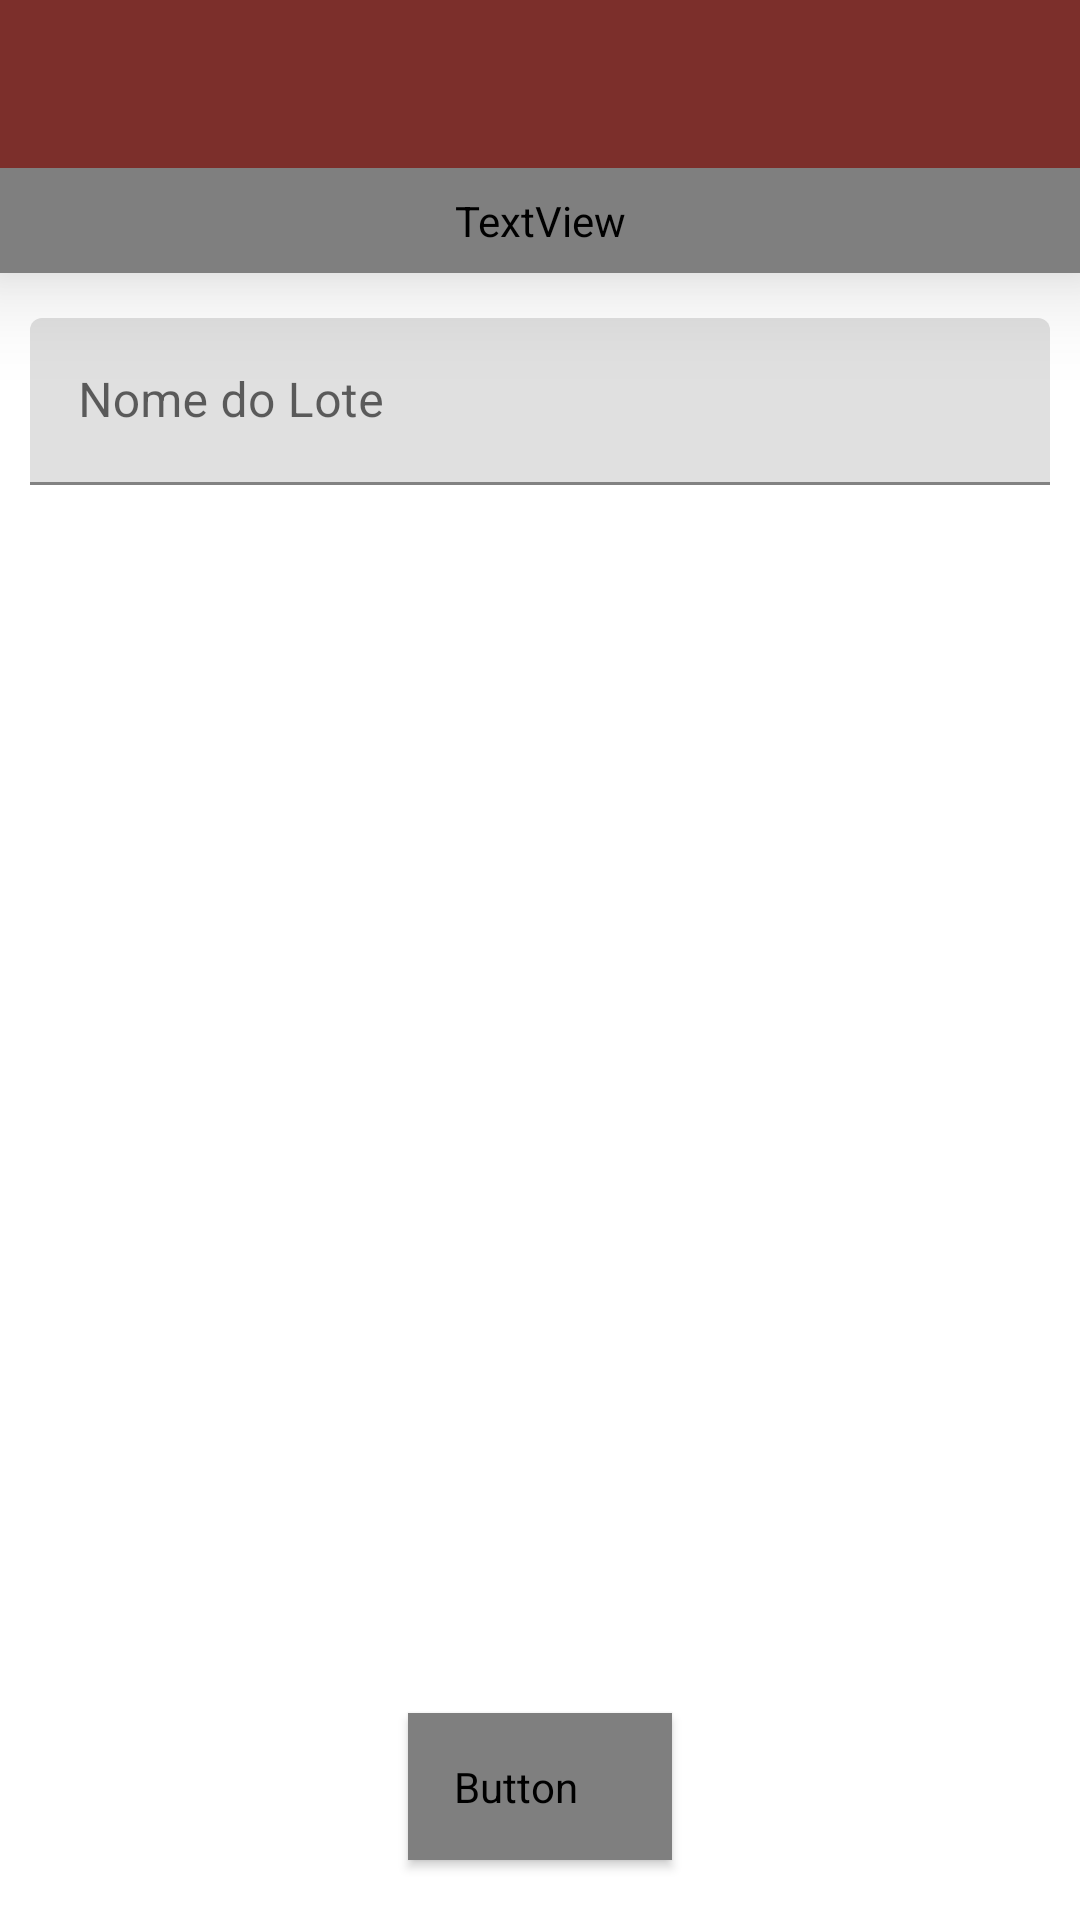

Here is an Android app screen rendered from its layout file. Give the layout XML and the strings, colors and styles it references.
<!-- AndroidManifest.xml: application theme AppTheme -->
<!-- res/layout/activity_cadastrar_lote.xml -->
<?xml version="1.0" encoding="utf-8"?>
<FrameLayout xmlns:android="http://schemas.android.com/apk/res/android"
    android:layout_width="match_parent"
    android:layout_height="match_parent">

    <LinearLayout
        android:layout_width="match_parent"
        android:layout_height="match_parent"
        android:orientation="vertical">

        
        <include
            android:id="@+id/my_toolbar_main"
            layout="@layout/barra_tarefas" />

        <TextView
            style="@style/texto_cabecalho"
            android:text="@string/cadastrar_lote" />

        <androidx.core.widget.NestedScrollView
            android:layout_width="match_parent"
            android:layout_height="match_parent"
            android:fillViewport="true">

            <LinearLayout
                android:layout_width="match_parent"
                android:layout_height="match_parent"
                android:orientation="vertical">

                <com.google.android.material.textfield.TextInputLayout
                    android:layout_width="match_parent"
                    android:layout_height="wrap_content"
                    android:layout_gravity="center"
                    android:layout_marginStart="10dp"
                    android:layout_marginTop="15dp"
                    android:layout_marginEnd="10dp">

                    <com.google.android.material.textfield.TextInputEditText
                        android:id="@+id/cadastrar_nome_do_lote"
                        android:layout_width="match_parent"
                        android:layout_height="wrap_content"
                        android:hint="@string/nome_do_lote"
                        android:inputType="textEmailAddress" />
                </com.google.android.material.textfield.TextInputLayout>

                <LinearLayout
                    android:layout_width="match_parent"
                    android:layout_height="match_parent"
                    android:gravity="bottom"
                    android:orientation="vertical">

                    <Button
                        style="@style/botao_confirmar"
                        android:layout_gravity="center_horizontal"
                        android:onClick="cadastrarLote"
                        android:text="@string/cadastrar_lote" />

                </LinearLayout>

            </LinearLayout>

        </androidx.core.widget.NestedScrollView>

    </LinearLayout>

    <ProgressBar
        style="@style/my_progress_bar"
        android:id="@+id/progress_bar"
        android:visibility="gone"/>

</FrameLayout>
<!-- res/layout/barra_tarefas.xml (included above) -->
<?xml version="1.0" encoding="utf-8"?>
<androidx.appcompat.widget.Toolbar xmlns:android="http://schemas.android.com/apk/res/android"
    xmlns:tools="http://schemas.android.com/tools"
    android:layout_width="match_parent"
    android:layout_height="wrap_content"
    android:background="@color/colorPrimary"
    android:elevation="20dp"
    tools:targetApi="lollipop" />
<!-- resources referenced by this layout -->
<resources>
  <color name="colorPrimary">#7c2f2b</color>
  <string name="cadastrar_lote">Cadastrar Lote</string>
  <string name="nome_do_lote">Nome do Lote</string>
  <style name="botao_confirmar" parent="Widget.MaterialComponents.Button">
          <item name="android:layout_width">wrap_content</item>
          <item name="android:layout_height">wrap_content</item>
          <item name="android:fontFamily">@font/exo_2</item>
          <item name="android:textColor">@color/textOnAccent</item>
          <item name="android:textSize">18sp</item>
          <item name="android:textStyle">bold</item>
          <item name="android:padding">15dp</item>
          <item name="android:layout_marginBottom">20dp</item>
          <item name="backgroundTint">@color/colorPrimaryLight</item>
          <item name="rippleColor">@color/colorPrimary</item>
          <item name="cornerRadius">@dimen/angulo_canto_botao</item>
          <item name="strokeWidth">@dimen/borda_botao_espessura</item>
          <item name="strokeColor">@color/colorPrimary</item>
      </style>
  <style name="my_progress_bar">
          <item name="android:layout_width">wrap_content</item>
          <item name="android:layout_height">wrap_content</item>
          <item name="android:layout_gravity">center</item>
          <item name="android:indeterminate">true</item>
          <item name="android:indeterminateTint">@color/colorPrimary</item>
      </style>
  <style name="texto_cabecalho">
          <item name="android:elevation">20dp</item>
          <item name="android:layout_width">match_parent</item>
          <item name="android:layout_height">wrap_content</item>
          <item name="android:background">@color/colorPrimary</item>
          <item name="android:fontFamily">@font/exo_2</item>
          <item name="android:textAlignment">center</item>
          <item name="android:textAllCaps">true</item>
          <item name="android:textColor">@color/textOnPrimary</item>
          <item name="android:textSize">20sp</item>
          <item name="android:padding">8dp</item>
      </style>
  <style name="AppTheme" parent="Theme.MaterialComponents.Light.NoActionBar">
          
          <item name="colorPrimary">@color/colorPrimary</item>
          <item name="colorPrimaryDark">@color/colorPrimaryDark</item>
          <item name="colorAccent">@color/colorAccent</item>
          <item name="colorSecondary">@color/colorSecondary</item>
  
  
      </style>
  <color name="textOnAccent">#ffffff</color>
  <color name="colorPrimaryLight">#C45A53</color>
  <dimen name="angulo_canto_botao">15dip</dimen>
  <dimen name="borda_botao_espessura">0dip</dimen>
  <color name="textOnPrimary">#ffffff</color>
  <color name="colorPrimaryDark">#4b0000</color>
  <color name="colorAccent">@color/colorPrimaryLight</color>
  <color name="colorSecondary">#cbaf31</color>
</resources>
